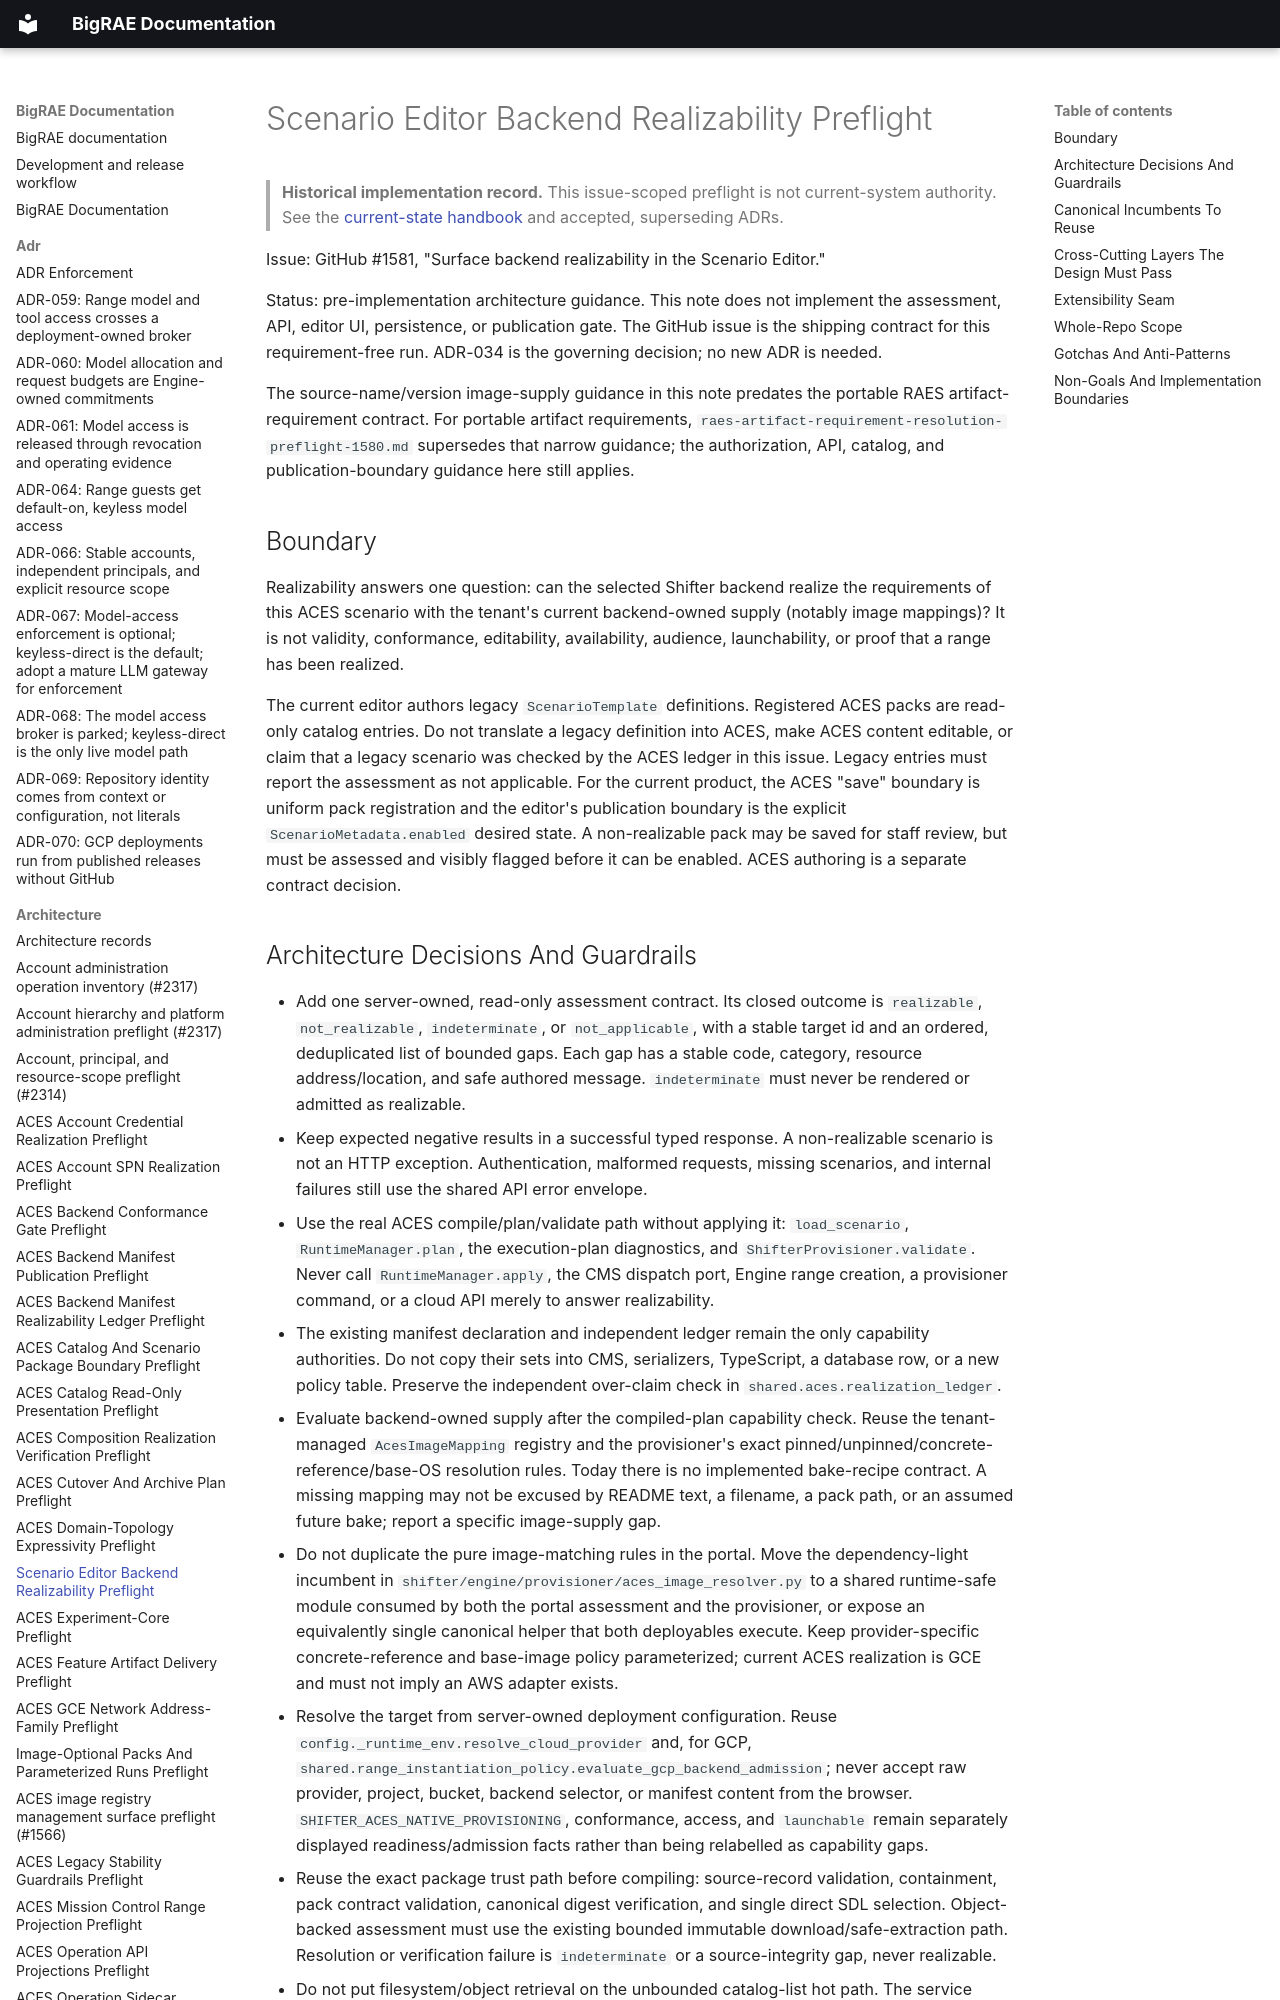

repository: Brad-Edwards/bigrae · page: architecture/aces-editor-realizability-preflight-1581/index.html · generator: mkdocs

# Scenario Editor Backend Realizability Preflight

> **Historical implementation record.** This issue-scoped preflight is not current-system authority. See the [current-state handbook](../technical/architecture.md) and accepted, superseding ADRs.


Issue: GitHub #1581, "Surface backend realizability in the Scenario Editor."

Status: pre-implementation architecture guidance. This note does not implement
the assessment, API, editor UI, persistence, or publication gate. The GitHub
issue is the shipping contract for this requirement-free run. ADR-034 is the
governing decision; no new ADR is needed.

The source-name/version image-supply guidance in this note predates the portable
RAES artifact-requirement contract. For portable artifact requirements,
`raes-artifact-requirement-resolution-preflight-1580.md` supersedes that narrow
guidance; the authorization, API, catalog, and publication-boundary guidance
here still applies.
